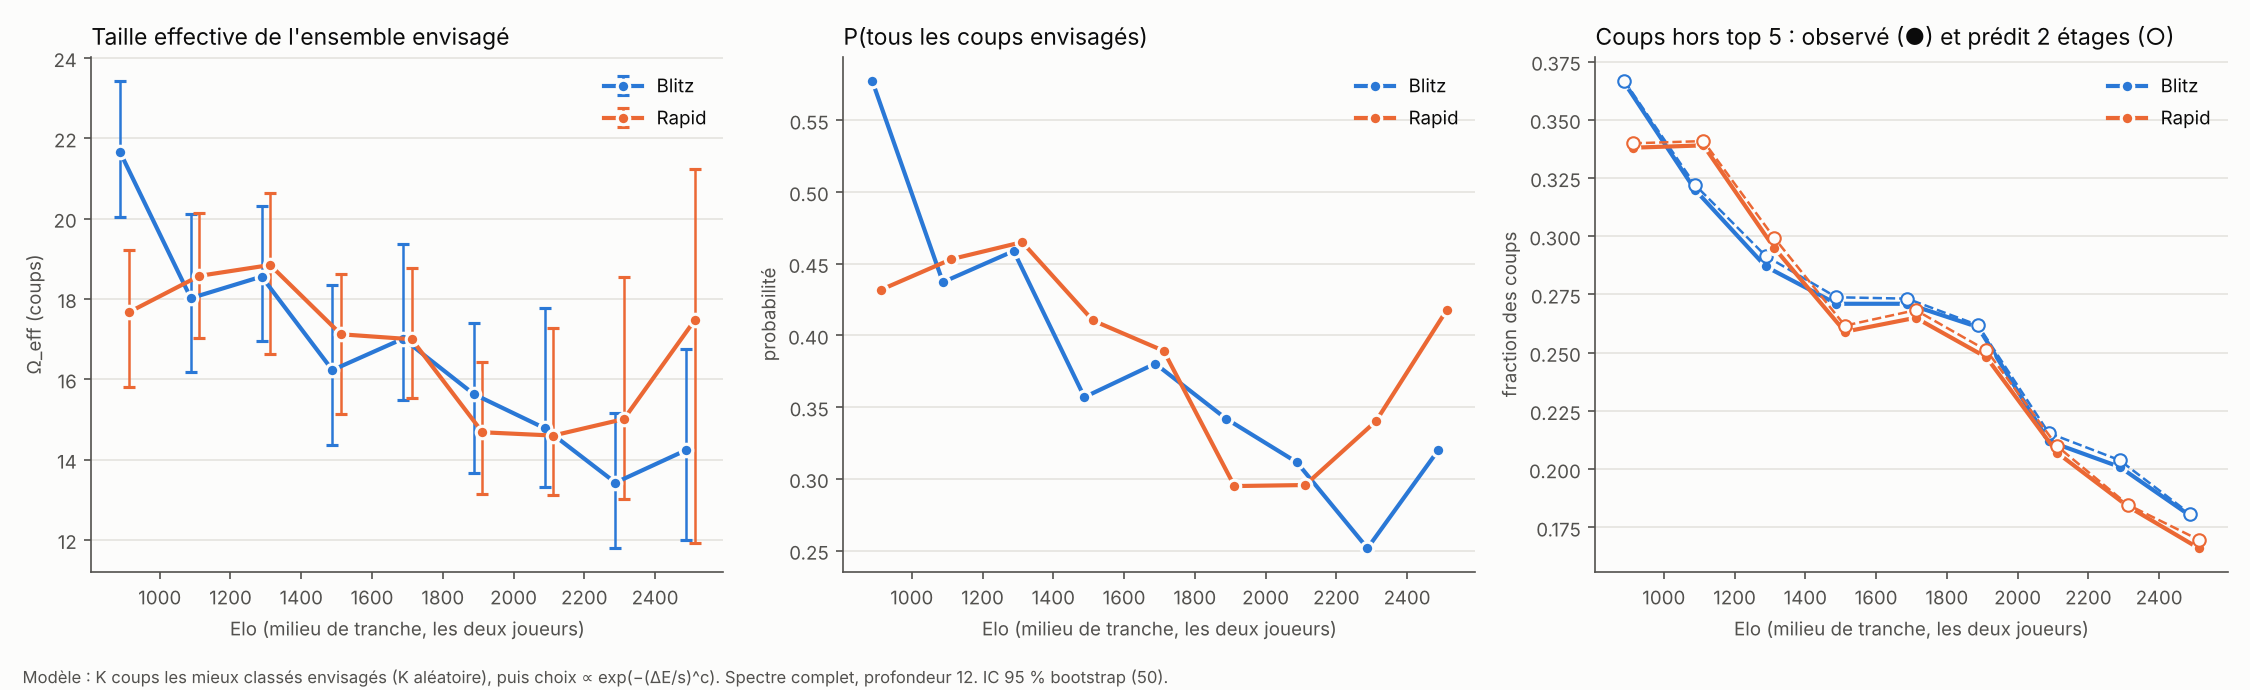

The table this chart was drawn from, first rows:
cadence, elo_mid, n, N_legal_mean, obs_out_top5, pred_out_top5_two_stage, LR_two_vs_one, omega_lo, omega_hi, s, c, omega_eff, p_all, pi_K1, pi_K2, pi_K3, pi_K5, pi_K8, pi_K13, pi_Kall
Blitz, 900, 1000, 32.47, 0.366, 0.3668, 63.01, 20.03, 23.44, 43.75, 0.442, 21.65, 0.5777, 2.915e-07, 1.648e-06, 0.1127, 0.08951, 0.1316, 0.08841, 0.5777
Blitz, 1100, 1000, 32.5, 0.32, 0.3221, 114.9, 16.19, 20.11, 64, 0.5383, 18.02, 0.4372, 1.813e-07, 0.1023, 0.04153, 0.1275, 0.1643, 0.1273, 0.4372
Blitz, 1300, 1000, 32.93, 0.287, 0.2915, 103, 16.94, 20.3, 50.35, 0.5336, 18.56, 0.4589, 0.01226, 0.07626, 0.0001516, 0.2047, 0.1782, 0.06952, 0.4589
Blitz, 1500, 1000, 33.35, 0.271, 0.2738, 157.1, 14.37, 18.33, 57.11, 0.5375, 16.23, 0.357, 9.995e-07, 0.04172, 0.1655, 0.1766, 0.07701, 0.1822, 0.357
Blitz, 1700, 1000, 33, 0.271, 0.2732, 127, 15.49, 19.37, 48.93, 0.5504, 17.01, 0.3804, 1.621e-06, 0.01637, 0.126, 0.1874, 0.1028, 0.1871, 0.3804
Blitz, 1900, 1000, 33.31, 0.261, 0.2618, 154.3, 13.67, 17.41, 57.75, 0.5902, 15.63, 0.342, 0.02365, 0.06122, 0.1996, 0.08471, 0.1147, 0.1741, 0.342
Blitz, 2100, 1000, 33.72, 0.212, 0.2155, 145.6, 13.31, 17.77, 45.38, 0.5944, 14.78, 0.3116, 9.712e-07, 0.09328, 0.1712, 0.113, 0.191, 0.1198, 0.3116
Blitz, 2300, 1000, 32.99, 0.201, 0.2039, 163.8, 11.79, 15.15, 28.6, 0.4863, 13.42, 0.2516, 4.91e-06, 0.0342, 0.1987, 0.1675, 0.1503, 0.1976, 0.2516
Blitz, 2500, 1000, 33.33, 0.18, 0.1808, 144, 11.99, 16.74, 41.91, 0.6713, 14.24, 0.32, 0.04949, 0.1229, 0.1379, 0.1215, 0.1822, 0.06593, 0.32
Rapid, 900, 1000, 32.34, 0.338, 0.3399, 146.6, 15.81, 19.23, 76.63, 0.4273, 17.66, 0.4317, 3.07e-06, 0.01735, 0.1379, 0.1506, 0.1562, 0.1062, 0.4317
Rapid, 1100, 1000, 32.3, 0.339, 0.3408, 100.3, 17.03, 20.13, 85.54, 0.6112, 18.57, 0.4532, 0.01877, 0.07545, 0.09918, 0.05191, 0.1131, 0.1884, 0.4532
Rapid, 1300, 1000, 32.23, 0.295, 0.2993, 83.79, 16.62, 20.64, 58.29, 0.6039, 18.84, 0.4651, 1.183e-06, 0.02842, 0.1223, 0.07407, 0.1648, 0.1453, 0.4651
Rapid, 1500, 1000, 32.61, 0.259, 0.2616, 121.5, 15.13, 18.61, 51.16, 0.5509, 17.12, 0.4104, 6.548e-07, 0.09858, 0.01642, 0.209, 0.1735, 0.09215, 0.4104
Rapid, 1700, 1000, 32.91, 0.265, 0.2683, 114.4, 15.53, 18.76, 46.95, 0.5503, 16.99, 0.3892, 9.097e-07, 0.1113, 0.04822, 0.1554, 0.1344, 0.1615, 0.3892
Rapid, 1900, 1000, 33.08, 0.248, 0.251, 167, 13.15, 16.42, 78.85, 0.7067, 14.68, 0.295, 0.04615, 0.06234, 0.07697, 0.2141, 0.08063, 0.2249, 0.295
Rapid, 2100, 1000, 33.69, 0.207, 0.2098, 146, 13.11, 17.28, 44.72, 0.6223, 14.6, 0.2957, 0.03221, 4.218e-06, 0.2146, 0.1483, 0.1402, 0.169, 0.2957
Rapid, 2300, 1000, 32.63, 0.184, 0.1847, 114.9, 13.01, 18.54, 27.23, 0.5365, 15.01, 0.3402, 0.02442, 0.0705, 0.09735, 0.2023, 0.1825, 0.0827, 0.3402
Rapid, 2500, 542, 33.32, 0.1661, 0.1697, 37.68, 11.91, 21.22, 20.11, 0.5764, 17.47, 0.4177, 0.0001103, 0.006573, 0.1586, 0.1299, 0.2541, 0.03307, 0.4177
